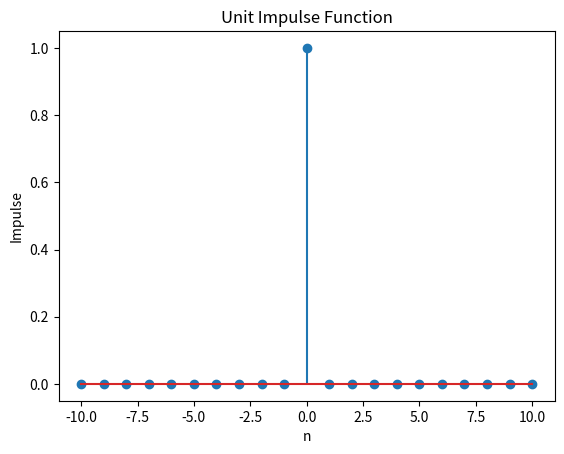

Python code for this plot:
import numpy as np
import matplotlib.pyplot as plt

def unit_impulse(n):
    impulse = np.zeros_like(n)
    impulse[n == 0] = 1
    return impulse

n = np.arange(-10, 11)
impulse = unit_impulse(n)

plt.stem(n, impulse)
plt.title("Unit Impulse Function")
plt.xlabel("n")
plt.ylabel("Impulse")
